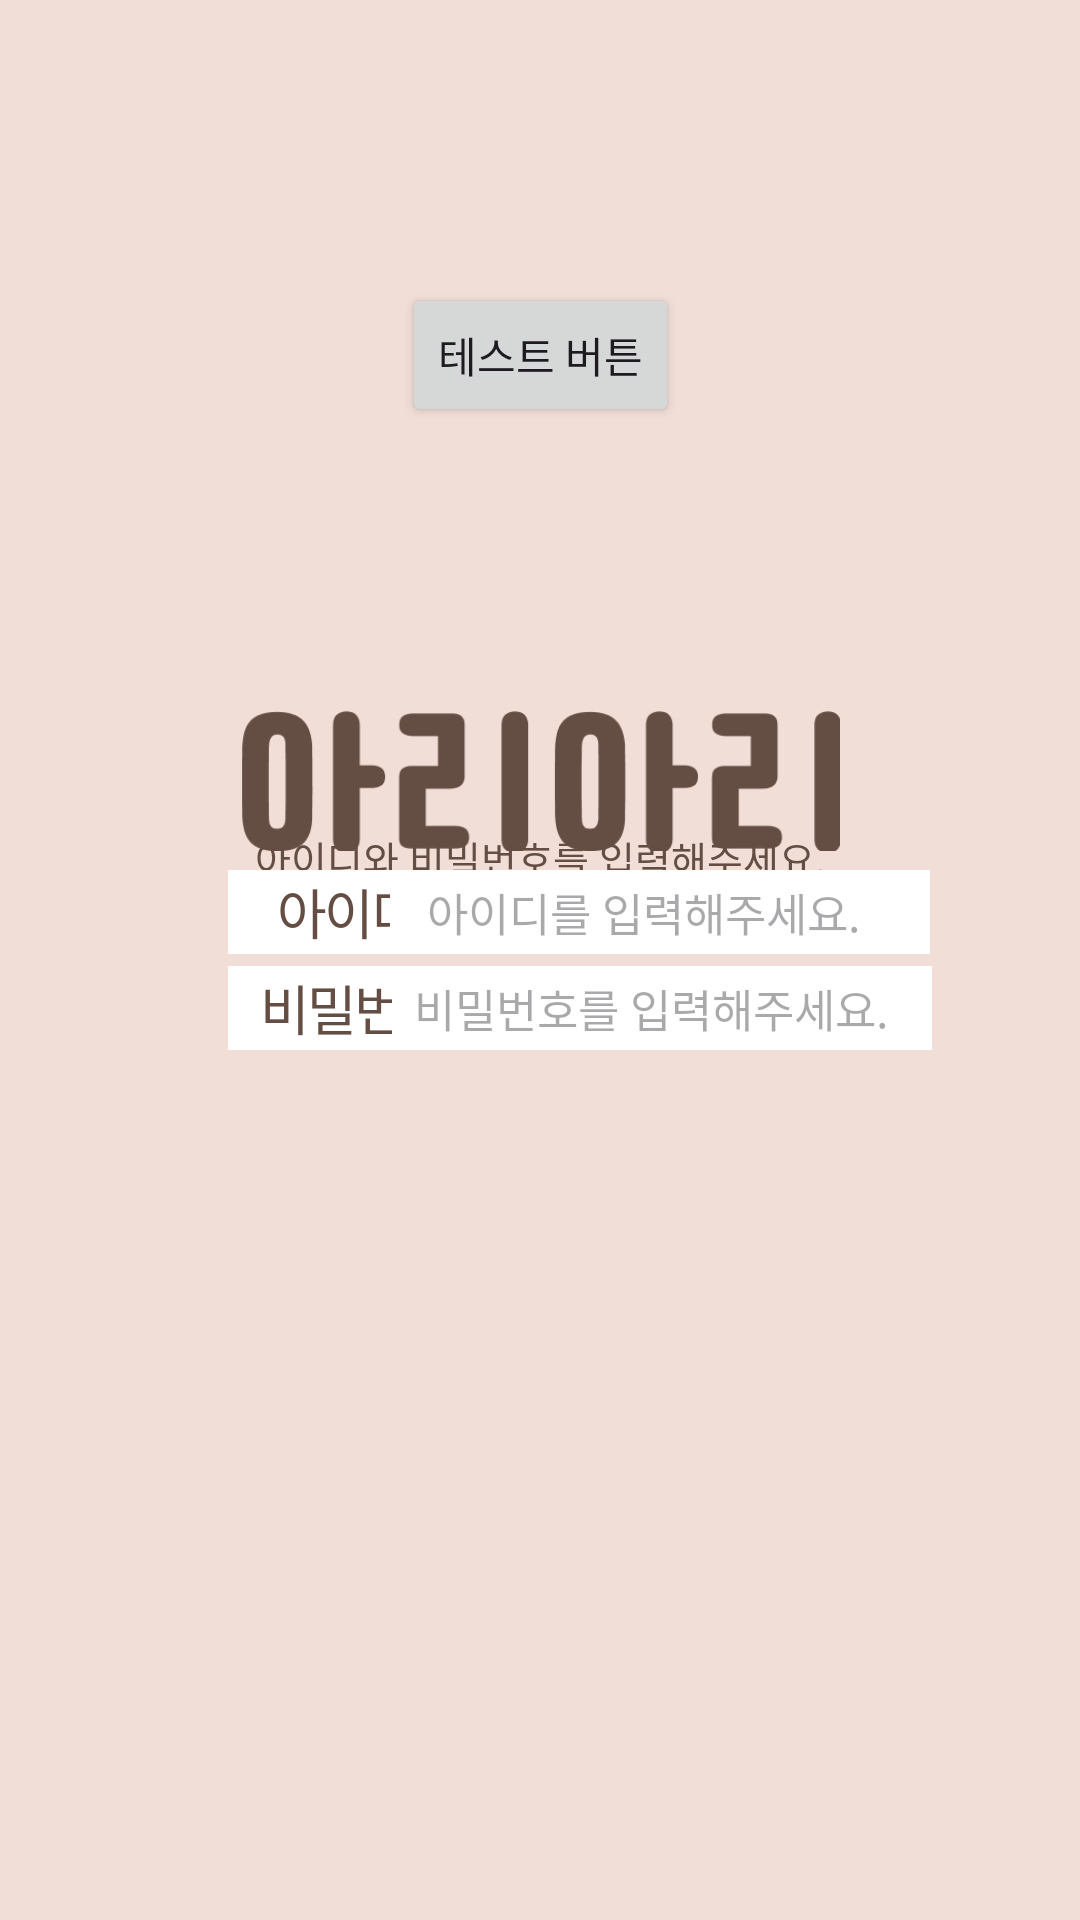

Here is an Android app screen rendered from its layout file. Give the layout XML and the strings, colors and styles it references.
<!-- AndroidManifest.xml: application theme Theme.Capstone_1 -->
<!-- res/layout/activity_main.xml -->
<?xml version="1.0" encoding="utf-8"?>
<androidx.constraintlayout.widget.ConstraintLayout xmlns:android="http://schemas.android.com/apk/res/android"
    xmlns:app="http://schemas.android.com/apk/res-auto"
    xmlns:tools="http://schemas.android.com/tools"
    android:layout_width="match_parent"
    android:layout_height="match_parent"
    android:background="@color/background"
    tools:context=".MainActivity">

    <Button
        android:id="@+id/test_button"
        android:layout_width="wrap_content"
        android:layout_height="wrap_content"
        android:text="테스트 버튼"
        app:layout_constraintBottom_toTopOf="@+id/main_logo"
        app:layout_constraintEnd_toEndOf="parent"
        app:layout_constraintStart_toStartOf="parent"
        app:layout_constraintTop_toTopOf="parent" />

    <ImageView
        android:id="@+id/main_logo"
        android:layout_width="200dp"
        android:layout_height="wrap_content"
        android:layout_marginTop="200dp"
        android:adjustViewBounds="true"
        android:src="@drawable/logo"
        app:layout_constraintBottom_toTopOf="@+id/guideline2"
        app:layout_constraintEnd_toEndOf="parent"
        app:layout_constraintStart_toStartOf="parent"
        app:layout_constraintTop_toTopOf="parent" />


    <TextView
        android:id="@+id/login_text"
        android:layout_width="wrap_content"
        android:layout_height="wrap_content"
        android:text="아이디와 비밀번호를 입력해주세요."
        android:textColor="@color/brown_text"
        android:textSize="13sp"
        app:layout_constraintBottom_toTopOf="@+id/guideline1"
        app:layout_constraintEnd_toEndOf="parent"
        app:layout_constraintStart_toStartOf="parent"
        app:layout_constraintTop_toBottomOf="@+id/main_logo" />


    <TextView
        android:id="@+id/ID_text"
        android:layout_width="80dp"
        android:layout_height="28dp"
        android:layout_marginLeft="76dp"
        android:background="@color/white"
        android:gravity="center"
        android:letterSpacing="-0.05"
        android:text="아이디"
        android:textAlignment="center"
        android:textColor="@color/brown_text"
        android:textSize="18sp"
        app:layout_constraintBottom_toTopOf="@+id/guideline2"
        app:layout_constraintStart_toStartOf="parent"
        app:layout_constraintTop_toTopOf="@+id/guideline1" />

    <EditText
        android:id="@+id/ID_input"
        android:layout_width="180dp"
        android:layout_height="28dp"
        android:layout_marginRight="76dp"
        android:background="@color/white"
        android:hint="  아이디를 입력해주세요."
        android:paddingStart="5dp"
        android:textSize="15sp"
        app:layout_constraintBottom_toTopOf="@+id/guideline2"
        app:layout_constraintEnd_toEndOf="parent"
        app:layout_constraintStart_toEndOf="@id/ID_text"
        app:layout_constraintTop_toTopOf="@+id/guideline1" />


    <TextView
        android:id="@+id/PW_text"
        android:layout_width="80dp"
        android:layout_height="28dp"
        android:layout_marginStart="76dp"
        android:background="@color/white"
        android:gravity="center"
        android:letterSpacing="-0.05"
        android:text="비밀번호"
        android:paddingStart="5dp"
        android:textAlignment="center"
        android:textColor="@color/brown_text"
        android:textSize="18sp"
        app:layout_constraintBottom_toTopOf="@+id/guideline3"
        app:layout_constraintStart_toStartOf="parent"
        app:layout_constraintTop_toTopOf="@+id/guideline2" />

    <EditText
        android:id="@+id/PW_input"
        android:layout_width="180dp"
        android:layout_height="28dp"
        android:layout_marginRight="75dp"
        android:background="@color/white"
        android:hint="  비밀번호를 입력해주세요."
        android:inputType="textPassword"
        android:textSize="15sp"
        app:layout_constraintBottom_toTopOf="@+id/guideline3"
        app:layout_constraintEnd_toEndOf="parent"
        app:layout_constraintStart_toEndOf="@id/PW_text"
        app:layout_constraintTop_toTopOf="@+id/guideline2" />


    <Button
        android:id="@+id/btn_login"
        android:layout_width="wrap_content"
        android:layout_height="45dp"
        android:layout_marginLeft="80dp"
        android:layout_marginBottom="300dp"
        android:backgroundTint="@color/background"
        android:letterSpacing="-0.05"
        android:text="@string/log_in"
        android:textColor="@color/brown_text"
        android:textSize="14sp"
        app:layout_constraintBottom_toBottomOf="parent"
        app:layout_constraintEnd_toStartOf="@+id/btn_account"
        app:layout_constraintStart_toStartOf="parent"
        app:layout_constraintTop_toTopOf="@+id/guideline3" />

    <Button
        android:id="@+id/btn_account"
        android:layout_width="wrap_content"
        android:layout_height="45dp"
        android:layout_marginRight="80dp"
        android:layout_marginBottom="300dp"
        android:backgroundTint="@color/background"
        android:letterSpacing="-0.05"
        android:text="@string/sign_in"
        android:textColor="@color/brown_text"
        android:textSize="14sp"
        app:layout_constraintBottom_toBottomOf="parent"
        app:layout_constraintEnd_toEndOf="parent"
        app:layout_constraintStart_toEndOf="@+id/btn_login"
        app:layout_constraintTop_toTopOf="@+id/guideline3" />

    <androidx.constraintlayout.widget.Guideline
        android:id="@+id/guideline2"
        android:layout_width="wrap_content"
        android:layout_height="wrap_content"
        android:orientation="horizontal"
        app:layout_constraintGuide_percent="0.5" />

    <androidx.constraintlayout.widget.Guideline
        android:id="@+id/guideline1"
        android:layout_width="wrap_content"
        android:layout_height="wrap_content"
        android:orientation="horizontal"
        app:layout_constraintGuide_percent="0.45" />

    <androidx.constraintlayout.widget.Guideline
        android:id="@+id/guideline3"
        android:layout_width="wrap_content"
        android:layout_height="wrap_content"
        android:orientation="horizontal"
        app:layout_constraintGuide_percent="0.55" />





</androidx.constraintlayout.widget.ConstraintLayout>
<!-- resources referenced by this layout -->
<resources>
  <color name="background">#F0DED7</color>
  <color name="brown_text">#644D43</color>
  <color name="white">#FFFFFFFF</color>
  <!-- drawable logo: png bitmap (drawable, 6195 bytes) -->
  <string name="log_in"><u>로그인</u> </string>
  <string name="sign_in"><u>회원가입</u> </string>
  <style name="Theme.Capstone_1" parent="Base.Theme.Capstone_1" />
  <style name="Base.Theme.Capstone_1" parent="Theme.Material3.DayNight.NoActionBar">
          
          
      </style>
</resources>
